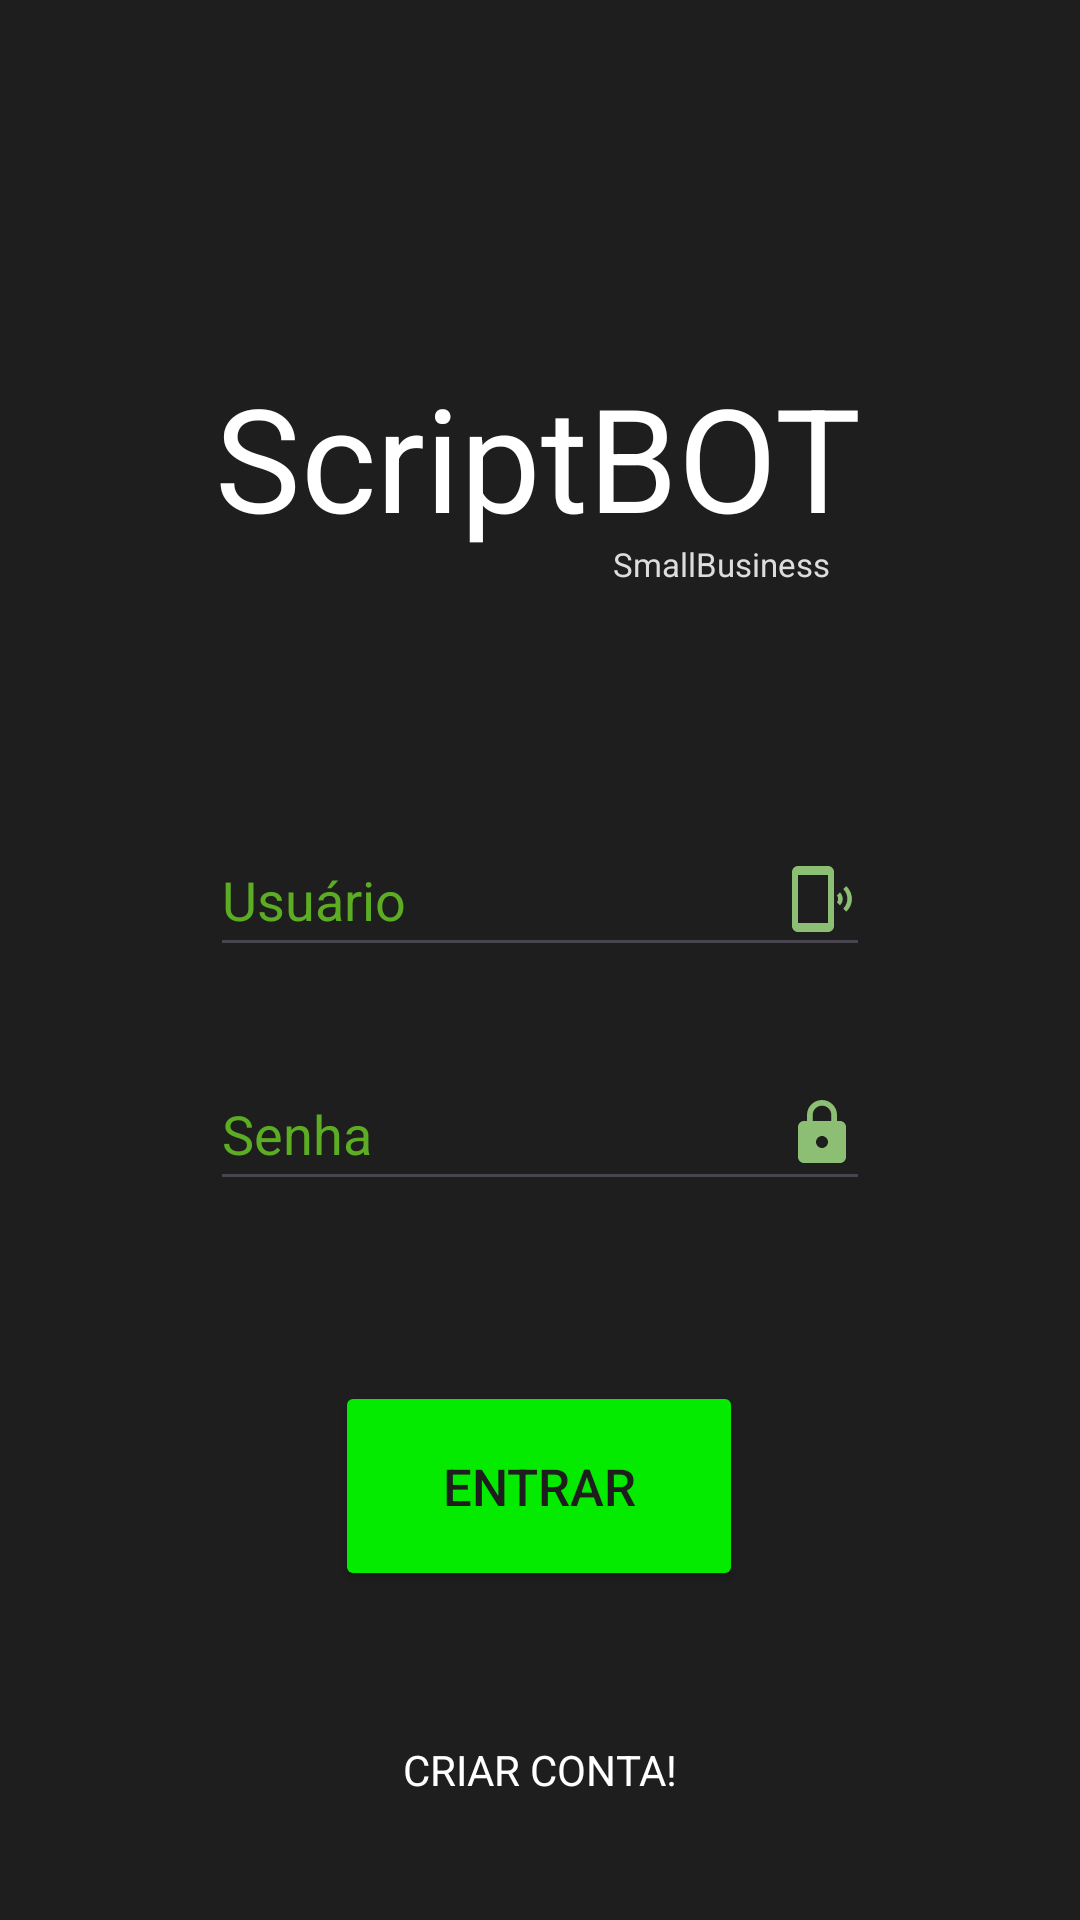

Here is an Android app screen rendered from its layout file. Give the layout XML and the strings, colors and styles it references.
<!-- AndroidManifest.xml: application theme Theme.ScriptBotCalculoDeÁrea -->
<!-- res/layout/activity_splash_login.xml -->
<?xml version="1.0" encoding="utf-8"?>
<androidx.constraintlayout.widget.ConstraintLayout

    xmlns:android="http://schemas.android.com/apk/res/android"
    xmlns:app="http://schemas.android.com/apk/res-auto"
    xmlns:tools="http://schemas.android.com/tools"
    android:layout_width="match_parent"
    android:layout_height="match_parent"
    android:orientation="vertical"
    android:background="@color/grafite"
    tools:context=".SplashLogin">

    <TextView
        android:id="@+id/logo_scriptbot"
        android:layout_width="wrap_content"
        android:layout_height="wrap_content"
        android:layout_marginTop="120dp"
        android:layout_marginEnd="1dp"
        android:layout_marginRight="1dp"
        android:text="@string/scriptbot"
        android:textColor="#FFFFFF"
        android:textSize="48sp"
        app:layout_constraintEnd_toEndOf="parent"
        app:layout_constraintStart_toStartOf="parent"
        app:layout_constraintTop_toTopOf="parent" />

    <EditText
        android:id="@+id/inputUser"
        android:layout_width="220dp"
        android:layout_height="48dp"
        android:layout_marginTop="90dp"
        android:autofillHints=""
        android:drawableRight="@drawable/baseline_phonelink_ring_24"
        android:ems="10"
        android:hint="@string/usu_rio"
        android:inputType="text"
        android:textColor="#5CAC24"
        android:textColorHint="#5CAC24"
        app:layout_constraintEnd_toEndOf="parent"
        app:layout_constraintStart_toStartOf="parent"
        app:layout_constraintTop_toBottomOf="@+id/logo_scriptbot"
        android:drawableEnd="@drawable/baseline_phonelink_ring_24" />

    <EditText
        android:id="@+id/inputSenha"
        android:layout_width="220dp"
        android:layout_height="48dp"
        android:layout_marginTop="30dp"
        android:autofillHints=""
        android:drawableRight="@drawable/baseline_lock_24"
        android:ems="10"
        android:hint="@string/senha"
        android:inputType="text"
        android:password="true"
        android:textColor="#5CAC24"
        android:textColorHint="#5CAC24"
        app:layout_constraintEnd_toEndOf="parent"
        app:layout_constraintStart_toStartOf="parent"
        app:layout_constraintTop_toBottomOf="@+id/inputUser"
        tools:ignore="Deprecated,RtlHardcoded" />

    <Button
        android:id="@+id/btLogin"
        android:layout_width="136dp"
        android:layout_height="70dp"
        android:layout_marginTop="60dp"
        android:text="@string/entrar"
        android:textAllCaps="true"
        android:textColor="#1E1E1E"
        android:textSize="17sp"
        app:backgroundTint="#05EB00"
        app:layout_constraintEnd_toEndOf="parent"
        app:layout_constraintHorizontal_bias="0.498"
        app:layout_constraintStart_toStartOf="parent"
        app:layout_constraintTop_toBottomOf="@+id/inputSenha" />

    <TextView
        android:layout_width="wrap_content"
        android:layout_height="wrap_content"
        android:layout_marginTop="-4dp"
        android:layout_marginEnd="1dp"
        android:layout_marginRight="1dp"
        android:text="@string/smallbusiness"
        android:textColor="#DDDDDD"
        android:textSize="11sp"
        app:layout_constraintEnd_toEndOf="parent"
        app:layout_constraintHorizontal_bias="0.713"
        app:layout_constraintStart_toStartOf="parent"
        app:layout_constraintTop_toBottomOf="@+id/logo_scriptbot" />

    <TextView
        android:id="@+id/redirectcriarConta"
        android:layout_width="wrap_content"
        android:layout_height="wrap_content"
        android:layout_marginTop="50dp"
        android:text="CRIAR CONTA!"
        android:textColor="@color/white"
        app:layout_constraintEnd_toEndOf="parent"
        app:layout_constraintStart_toStartOf="parent"
        app:layout_constraintTop_toBottomOf="@+id/btLogin" />

</androidx.constraintlayout.widget.ConstraintLayout>
<!-- resources referenced by this layout -->
<resources>
  <color name="grafite">#1E1E1E</color>
  <color name="white">#FFFFFFFF</color>
  <!-- drawable baseline_lock_24 (drawable) -->
  <vector android:height="24dp" android:tint="#8CBF74"
      android:viewportHeight="24" android:viewportWidth="24"
      android:width="24dp" xmlns:android="http://schemas.android.com/apk/res/android">
      <path android:fillColor="@android:color/white" android:pathData="M18,8h-1L17,6c0,-2.76 -2.24,-5 -5,-5S7,3.24 7,6v2L6,8c-1.1,0 -2,0.9 -2,2v10c0,1.1 0.9,2 2,2h12c1.1,0 2,-0.9 2,-2L20,10c0,-1.1 -0.9,-2 -2,-2zM12,17c-1.1,0 -2,-0.9 -2,-2s0.9,-2 2,-2 2,0.9 2,2 -0.9,2 -2,2zM15.1,8L8.9,8L8.9,6c0,-1.71 1.39,-3.1 3.1,-3.1 1.71,0 3.1,1.39 3.1,3.1v2z"/>
  </vector>
  <!-- drawable baseline_phonelink_ring_24 (drawable) -->
  <vector android:height="24dp" android:tint="#8CBF74"
      android:viewportHeight="24" android:viewportWidth="24"
      android:width="24dp" xmlns:android="http://schemas.android.com/apk/res/android">
      <path android:fillColor="@android:color/white" android:pathData="M20.1,7.7l-1,1c1.8,1.8 1.8,4.6 0,6.5l1,1c2.5,-2.3 2.5,-6.1 0,-8.5zM18,9.8l-1,1c0.5,0.7 0.5,1.6 0,2.3l1,1c1.2,-1.2 1.2,-3 0,-4.3zM14,1L4,1c-1.1,0 -2,0.9 -2,2v18c0,1.1 0.9,2 2,2h10c1.1,0 2,-0.9 2,-2L16,3c0,-1.1 -0.9,-2 -2,-2zM14,20L4,20L4,4h10v16z"/>
  </vector>
  <string name="entrar">Entrar</string>
  <string name="scriptbot">ScriptBOT</string>
  <string name="senha">Senha</string>
  <string name="smallbusiness">SmallBusiness</string>
  <string name="usu_rio">Usuário</string>
  <style name="Theme.ScriptBotCalculoDeÁrea" parent="Base.Theme.ScriptBotCalculoDeÁrea" />
  <style name="Base.Theme.ScriptBotCalculoDeÁrea" parent="Theme.Material3.DayNight.NoActionBar">
          
          <item name="colorPrimary">@color/Lavand</item>
          <item name="colorPrimaryVariant">@color/Lavand</item>
      </style>
  <color name="Lavand">#8692f7</color>
</resources>
